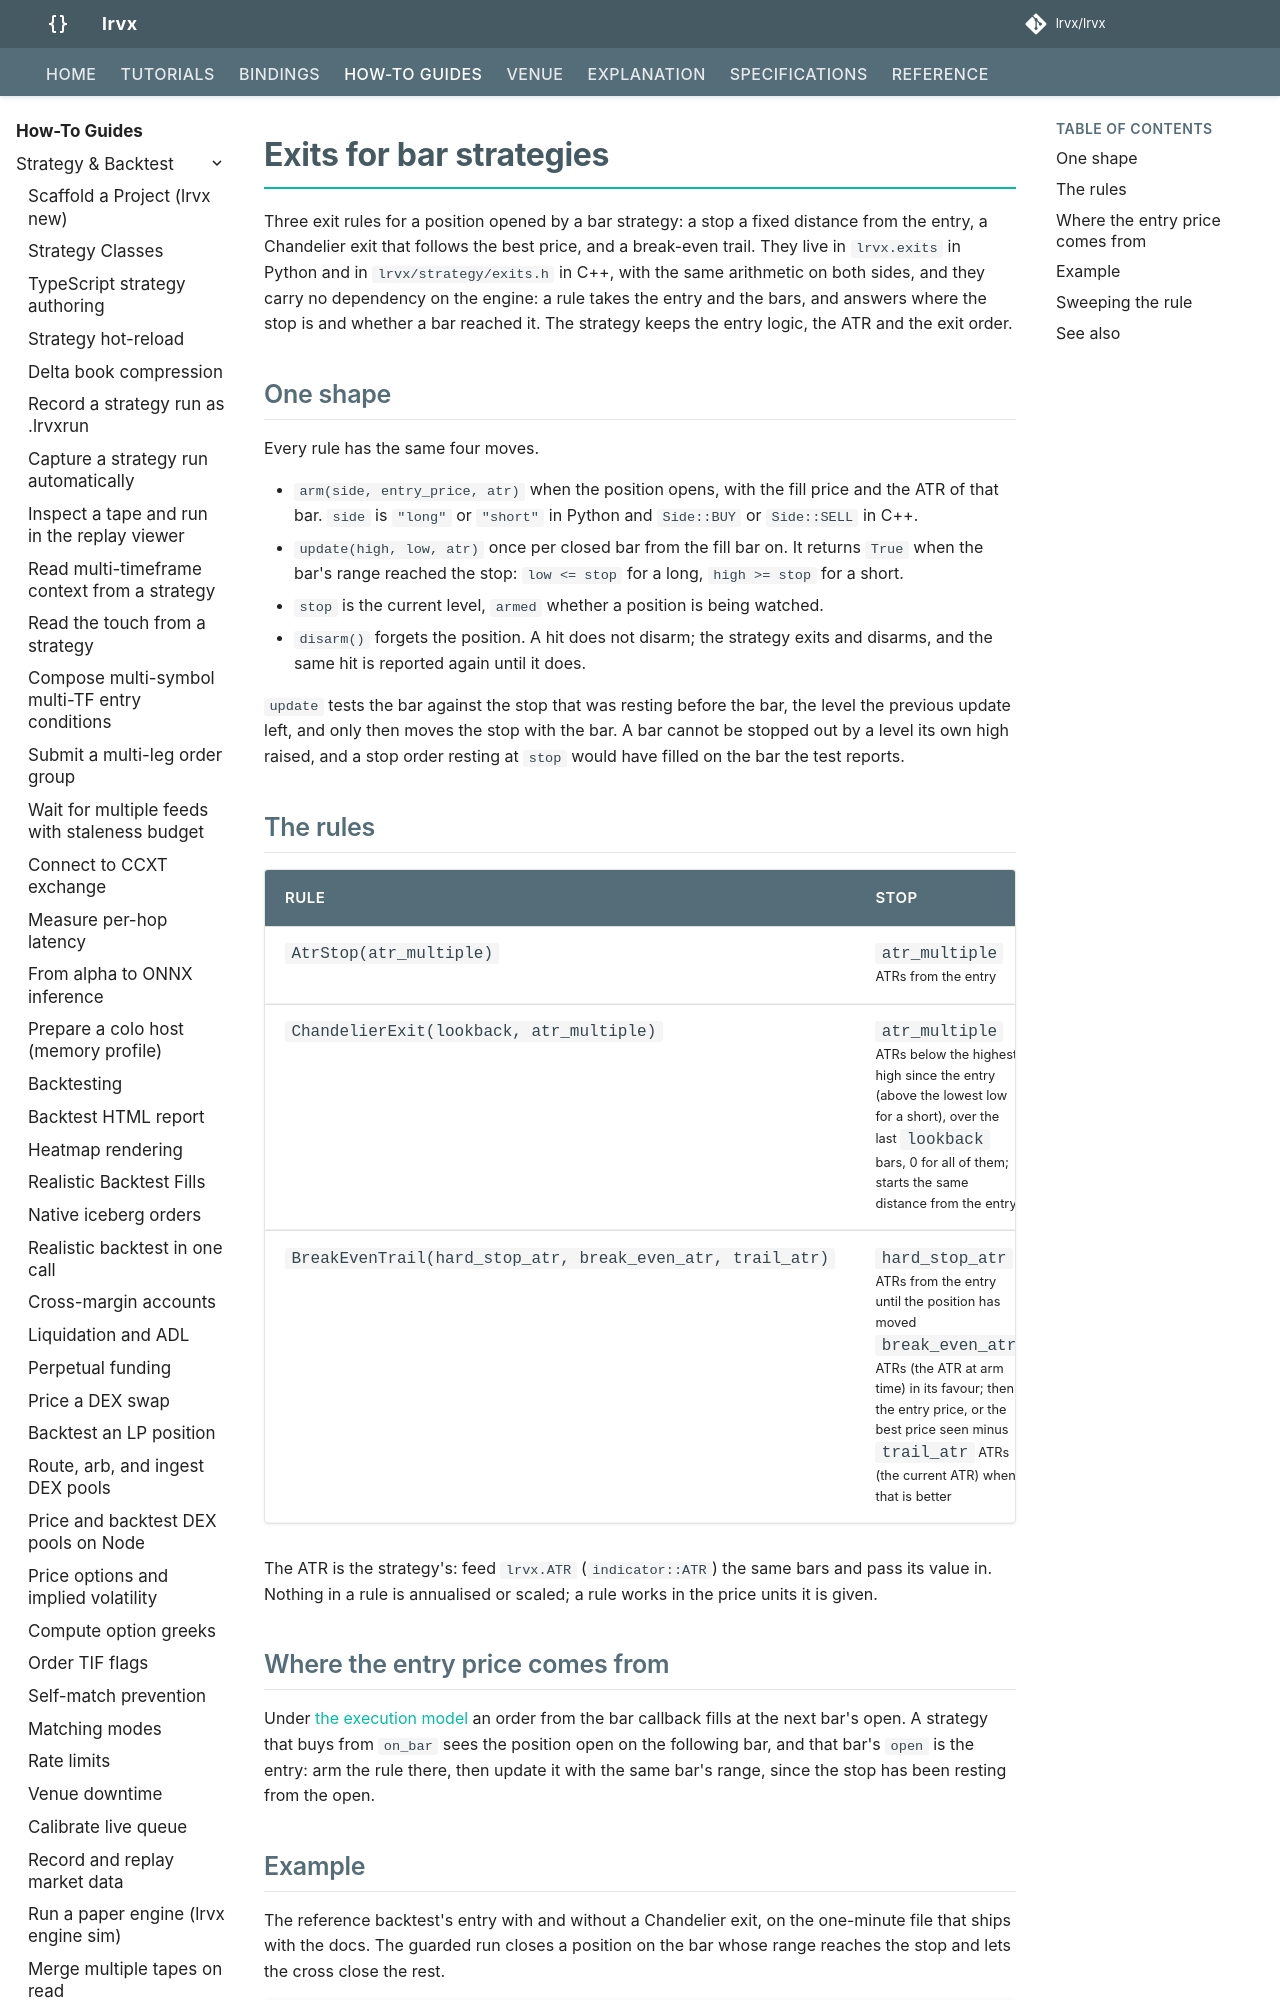

repository: lrvx/lrvx · page: how-to/bar-exits/index.html · generator: mkdocs

# Exits for bar strategies

Three exit rules for a position opened by a bar strategy: a stop a fixed distance from the entry, a Chandelier exit that follows the best price, and a break-even trail. They live in `lrvx.exits` in Python and in `lrvx/strategy/exits.h` in C++, with the same arithmetic on both sides, and they carry no dependency on the engine: a rule takes the entry and the bars, and answers where the stop is and whether a bar reached it. The strategy keeps the entry logic, the ATR and the exit order.

## One shape

Every rule has the same four moves.

- `arm(side, entry_price, atr)` when the position opens, with the fill price and the ATR of that bar. `side` is `"long"` or `"short"` in Python and `Side::BUY` or `Side::SELL` in C++.
- `update(high, low, atr)` once per closed bar from the fill bar on. It returns `True` when the bar's range reached the stop: `low <= stop` for a long, `high >= stop` for a short.
- `stop` is the current level, `armed` whether a position is being watched.
- `disarm()` forgets the position. A hit does not disarm; the strategy exits and disarms, and the same hit is reported again until it does.

`update` tests the bar against the stop that was resting before the bar, the level the previous update left, and only then moves the stop with the bar. A bar cannot be stopped out by a level its own high raised, and a stop order resting at `stop` would have filled on the bar the test reports.
